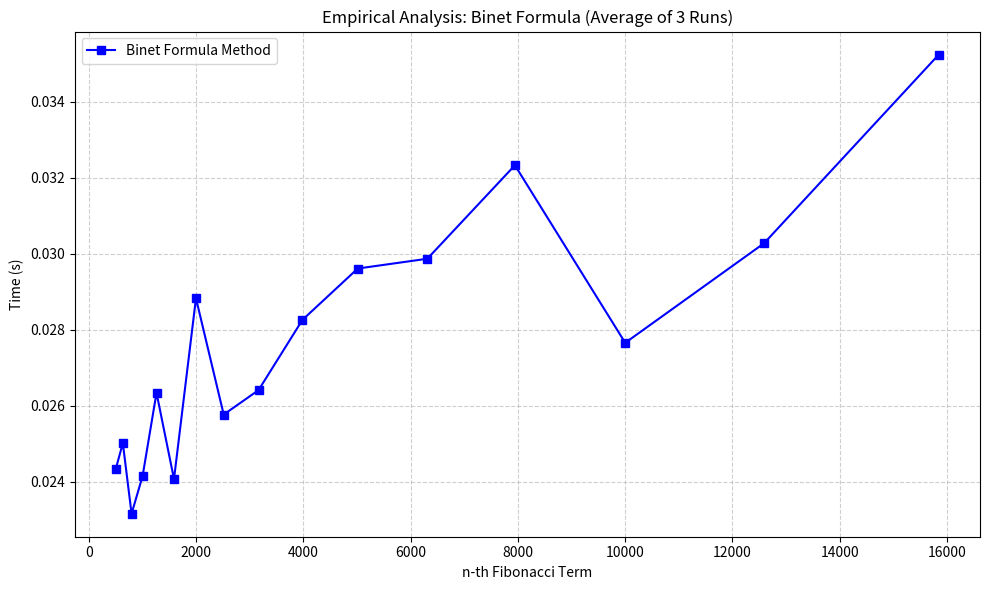

Source code (Python):
import time
import math
import matplotlib.pyplot as plt
from matplotlib.ticker import ScalarFormatter
import decimal
from decimal import Decimal

def binet_formula(n):
    # Enough precision for n up to ~16000 (about 3300 digits)
    decimal.getcontext().prec = 4000

    sqrt5 = Decimal(5).sqrt()
    phi = (Decimal(1) + sqrt5) / Decimal(2)
    psi = (Decimal(1) - sqrt5) / Decimal(2)

    return int((phi ** n - psi ** n) / sqrt5)


# --- Empirical Analysis Setup ---
n_values = [501, 631, 794, 1000, 1259, 1585, 1995, 2512, 
            3162, 3981, 5012, 6310, 7943, 10000, 12589, 15849]

avg_times = []

# --- Terminal Output (Horizontal with 3 Repetitions) ---
print(f"{'n':<7} | {'Repetition 1':<12} | {'Repetition 2':<12} | {'Repetition 3':<12} | {'Average':<12}")
print("-" * 75)

for n in n_values:
    runs = []
    for _ in range(3):
        start = time.perf_counter()
        binet_formula(n)
        end = time.perf_counter()
        runs.append(end - start)
    
    avg = sum(runs) / 3
    avg_times.append(avg)
    
    # Print in the requested horizontal format
    print(f"{n:<7} | {runs[0]:.8f} | {runs[1]:.8f} | {runs[2]:.8f} | {avg:.8f}")

# --- Graph Generation ---
plt.figure(figsize=(10, 6))
plt.plot(n_values, avg_times, label='Binet Formula Method', marker='s', color='blue', linewidth=1.5)

plt.title('Empirical Analysis: Binet Formula (Average of 3 Runs)')
plt.xlabel('n-th Fibonacci Term')
plt.ylabel('Time (s)')

# Force the Y-axis to stay in 0.000... format
plt.gca().yaxis.set_major_formatter(ScalarFormatter(useOffset=False))
plt.ticklabel_format(style='plain', axis='y')

plt.grid(True, linestyle='--', alpha=0.6)
plt.legend()
plt.xticks([0, 2000, 4000, 6000, 8000, 10000, 12000, 14000, 16000])

plt.tight_layout()
plt.show()